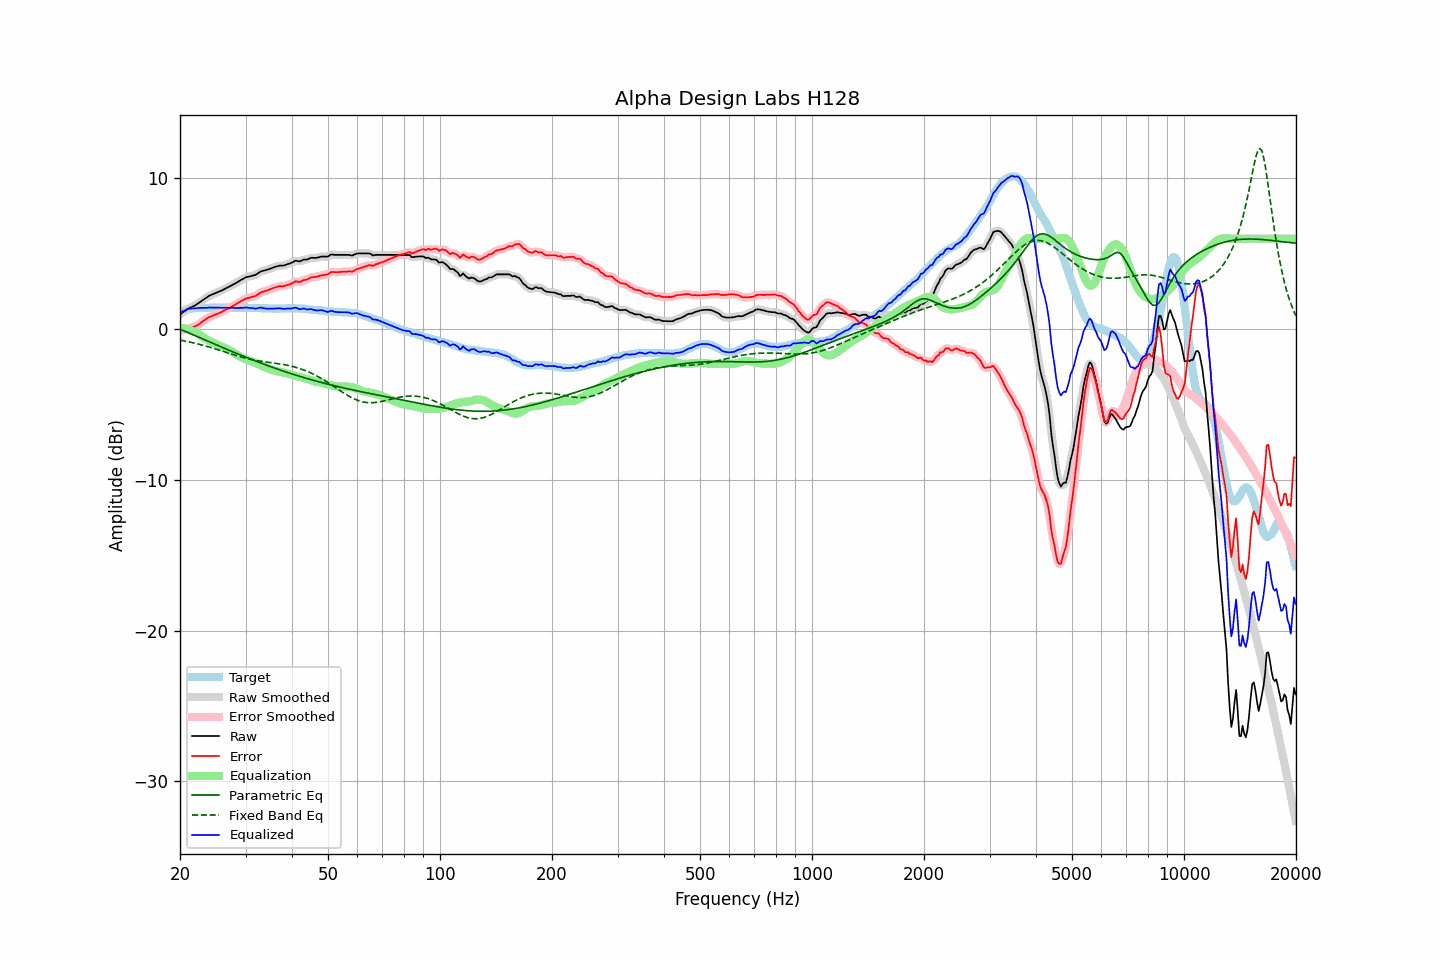

Data behind this chart, as committed beside it:
frequency, raw, error, smoothed, error_smoothed, equalization, parametric_eq, fixed_band_eq, equalized_raw, equalized_smoothed, target
20.00, 0.97, -0.12, 0.97, -0.13, 0.10, 0.00, -0.73, 1.08, 1.08, 1.10
20.20, 1.05, -0.09, 1.05, -0.09, 0.09, -0.05, -0.75, 1.14, 1.14, 1.15
20.40, 1.13, -0.07, 1.13, -0.06, 0.07, -0.09, -0.77, 1.19, 1.20, 1.20
20.61, 1.20, -0.02, 1.21, -0.03, 0.04, -0.14, -0.79, 1.24, 1.25, 1.23
20.81, 1.29, 0.01, 1.28, 0.01, 0.01, -0.18, -0.81, 1.30, 1.29, 1.28
21.02, 1.35, 0.04, 1.35, 0.04, -0.02, -0.23, -0.83, 1.34, 1.33, 1.32
21.23, 1.40, 0.07, 1.41, 0.07, -0.05, -0.28, -0.86, 1.35, 1.35, 1.34
21.44, 1.46, 0.10, 1.46, 0.10, -0.09, -0.32, -0.88, 1.36, 1.36, 1.36
21.66, 1.50, 0.13, 1.50, 0.13, -0.13, -0.37, -0.90, 1.37, 1.37, 1.38
21.87, 1.56, 0.17, 1.56, 0.17, -0.18, -0.42, -0.93, 1.38, 1.38, 1.39
22.09, 1.62, 0.21, 1.62, 0.21, -0.23, -0.46, -0.95, 1.39, 1.39, 1.41
22.31, 1.69, 0.27, 1.69, 0.27, -0.29, -0.51, -0.98, 1.40, 1.40, 1.41
22.54, 1.76, 0.35, 1.76, 0.35, -0.35, -0.56, -1.01, 1.41, 1.41, 1.41
22.76, 1.84, 0.42, 1.84, 0.43, -0.42, -0.60, -1.03, 1.41, 1.41, 1.41
22.99, 1.91, 0.51, 1.91, 0.51, -0.50, -0.65, -1.06, 1.42, 1.41, 1.40
23.22, 1.98, 0.58, 1.98, 0.58, -0.57, -0.70, -1.09, 1.41, 1.41, 1.40
23.45, 2.05, 0.65, 2.06, 0.65, -0.64, -0.74, -1.12, 1.41, 1.41, 1.40
23.69, 2.12, 0.71, 2.13, 0.72, -0.71, -0.79, -1.15, 1.41, 1.42, 1.41
23.92, 2.21, 0.79, 2.20, 0.78, -0.77, -0.83, -1.18, 1.43, 1.42, 1.41
24.16, 2.25, 0.83, 2.25, 0.83, -0.83, -0.88, -1.21, 1.43, 1.43, 1.42
24.40, 2.30, 0.86, 2.30, 0.88, -0.88, -0.93, -1.25, 1.42, 1.43, 1.43
24.65, 2.34, 0.92, 2.34, 0.92, -0.92, -0.97, -1.28, 1.42, 1.42, 1.42
24.89, 2.39, 0.96, 2.39, 0.96, -0.97, -1.02, -1.31, 1.42, 1.42, 1.42
25.14, 2.44, 1.01, 2.43, 1.01, -1.01, -1.06, -1.34, 1.42, 1.42, 1.42
25.39, 2.48, 1.05, 2.48, 1.05, -1.06, -1.11, -1.38, 1.42, 1.42, 1.43
25.65, 2.52, 1.10, 2.52, 1.10, -1.10, -1.16, -1.41, 1.42, 1.42, 1.43
25.91, 2.56, 1.14, 2.57, 1.15, -1.15, -1.20, -1.45, 1.41, 1.42, 1.42
26.16, 2.63, 1.21, 2.62, 1.20, -1.20, -1.25, -1.48, 1.42, 1.42, 1.42
26.43, 2.67, 1.26, 2.68, 1.26, -1.25, -1.29, -1.52, 1.42, 1.42, 1.42
26.69, 2.73, 1.32, 2.73, 1.31, -1.31, -1.34, -1.55, 1.43, 1.43, 1.42
26.96, 2.78, 1.36, 2.79, 1.36, -1.36, -1.38, -1.58, 1.42, 1.42, 1.43
27.23, 2.84, 1.42, 2.84, 1.42, -1.42, -1.43, -1.62, 1.42, 1.42, 1.43
27.50, 2.89, 1.47, 2.90, 1.47, -1.48, -1.47, -1.65, 1.41, 1.42, 1.42
27.77, 2.96, 1.54, 2.95, 1.54, -1.54, -1.52, -1.69, 1.41, 1.41, 1.41
28.05, 3.00, 1.59, 3.01, 1.60, -1.60, -1.56, -1.72, 1.40, 1.41, 1.41
28.33, 3.07, 1.67, 3.07, 1.67, -1.67, -1.60, -1.75, 1.41, 1.40, 1.40
28.62, 3.13, 1.73, 3.14, 1.73, -1.73, -1.65, -1.79, 1.40, 1.40, 1.40
28.90, 3.20, 1.79, 3.20, 1.80, -1.80, -1.69, -1.82, 1.41, 1.41, 1.41
29.19, 3.26, 1.86, 3.26, 1.86, -1.86, -1.73, -1.85, 1.41, 1.41, 1.40
29.48, 3.33, 1.91, 3.33, 1.92, -1.91, -1.78, -1.88, 1.41, 1.42, 1.42
29.78, 3.38, 1.98, 3.39, 1.97, -1.96, -1.82, -1.90, 1.42, 1.42, 1.41
30.08, 3.44, 2.03, 3.43, 2.02, -2.01, -1.86, -1.93, 1.44, 1.43, 1.42
30.38, 3.46, 2.06, 3.47, 2.06, -2.04, -1.91, -1.96, 1.42, 1.42, 1.41
30.68, 3.48, 2.08, 3.49, 2.08, -2.08, -1.95, -1.98, 1.41, 1.41, 1.40
30.99, 3.51, 2.11, 3.51, 2.11, -2.11, -1.99, -2.01, 1.40, 1.40, 1.40
31.30, 3.54, 2.14, 3.54, 2.14, -2.15, -2.03, -2.03, 1.39, 1.39, 1.40
31.61, 3.57, 2.17, 3.57, 2.17, -2.19, -2.07, -2.05, 1.38, 1.38, 1.40
31.93, 3.59, 2.19, 3.61, 2.21, -2.24, -2.12, -2.07, 1.36, 1.37, 1.40
32.24, 3.67, 2.28, 3.67, 2.27, -2.29, -2.16, -2.09, 1.38, 1.38, 1.39
32.57, 3.73, 2.34, 3.74, 2.34, -2.34, -2.20, -2.11, 1.40, 1.40, 1.40
32.89, 3.81, 2.42, 3.80, 2.41, -2.39, -2.24, -2.13, 1.43, 1.42, 1.40
33.22, 3.85, 2.47, 3.85, 2.46, -2.44, -2.28, -2.14, 1.42, 1.41, 1.38
33.55, 3.87, 2.49, 3.88, 2.50, -2.49, -2.32, -2.16, 1.39, 1.39, 1.38
33.89, 3.90, 2.53, 3.91, 2.53, -2.53, -2.36, -2.17, 1.37, 1.37, 1.37
34.23, 3.93, 2.56, 3.94, 2.56, -2.57, -2.40, -2.19, 1.36, 1.36, 1.38
34.57, 3.97, 2.61, 3.97, 2.60, -2.61, -2.44, -2.20, 1.36, 1.36, 1.37
34.92, 4.00, 2.64, 4.01, 2.64, -2.65, -2.48, -2.22, 1.35, 1.36, 1.37
35.27, 4.04, 2.68, 4.05, 2.68, -2.69, -2.51, -2.23, 1.36, 1.36, 1.36
35.62, 4.08, 2.72, 4.08, 2.72, -2.72, -2.55, -2.25, 1.36, 1.36, 1.36
35.97, 4.12, 2.77, 4.12, 2.76, -2.76, -2.59, -2.26, 1.37, 1.37, 1.36
... 635 more rows
